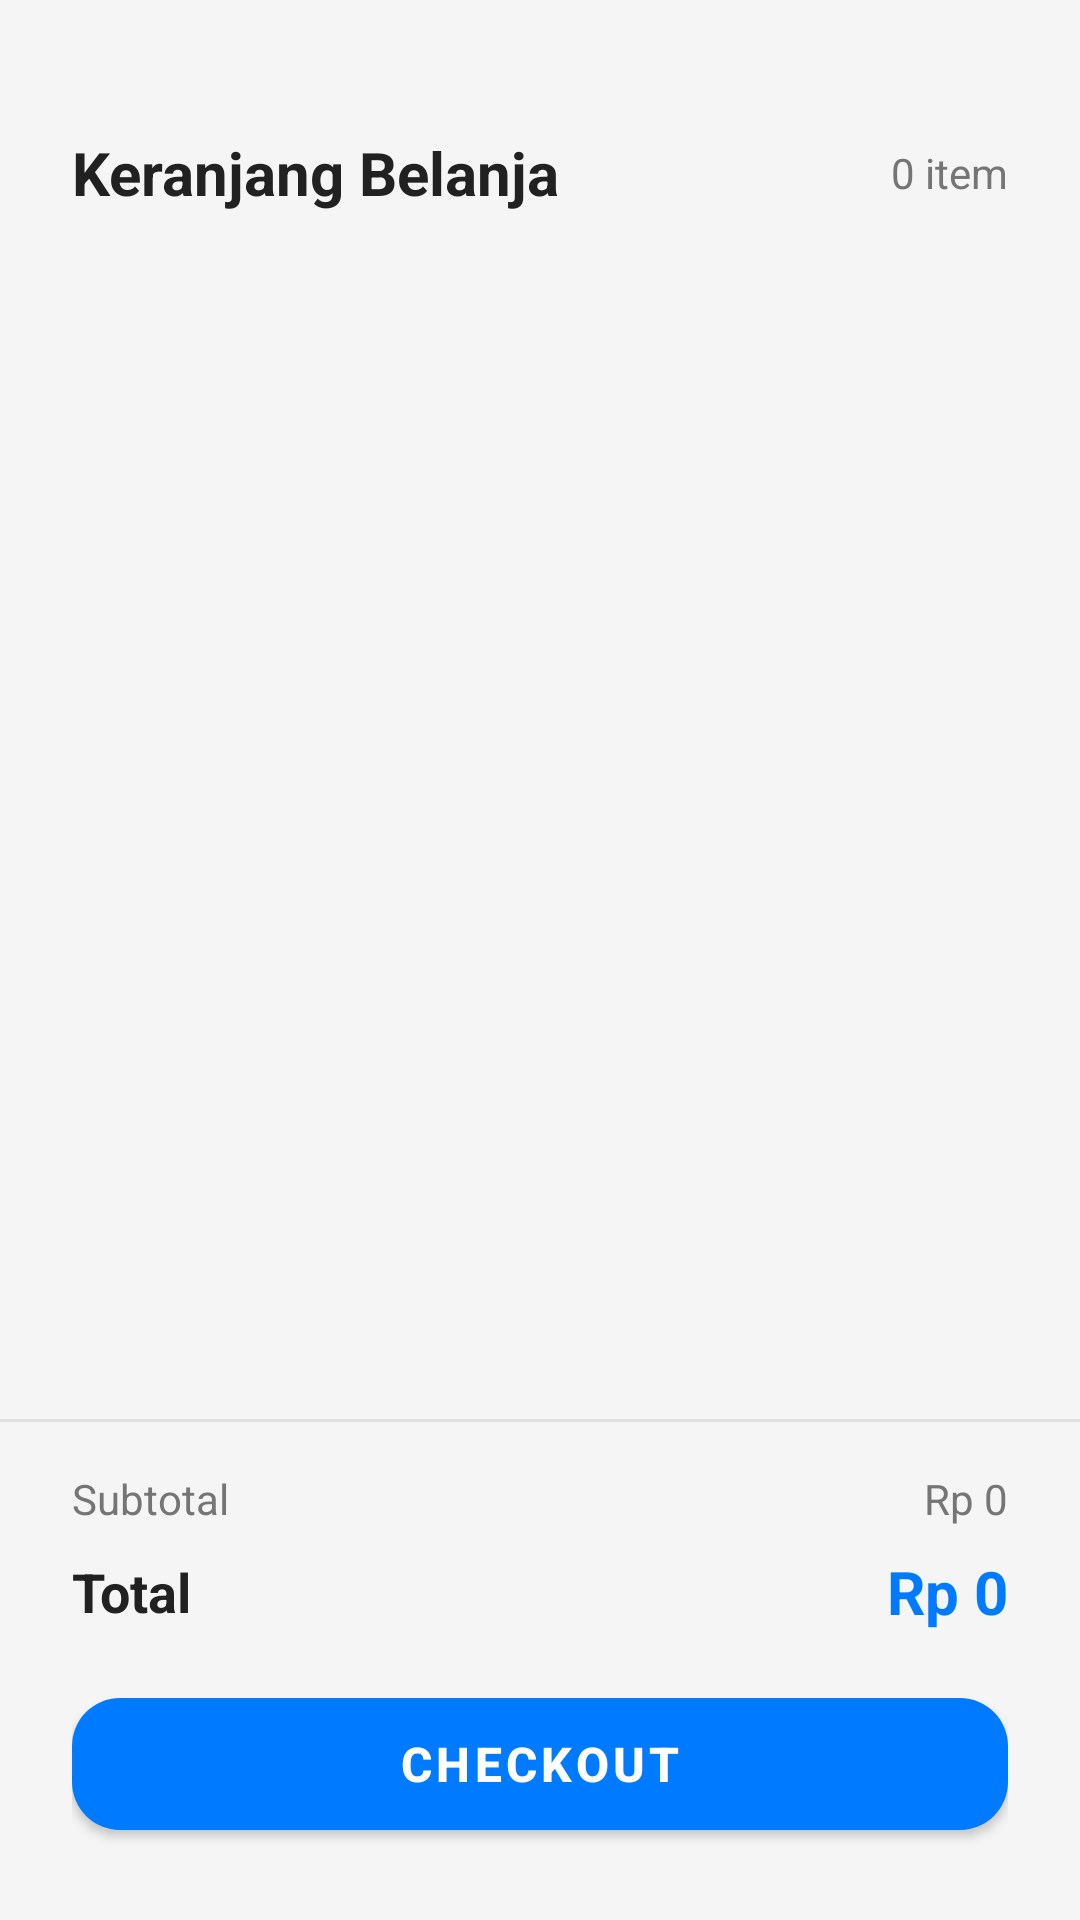

Here is an Android app screen rendered from its layout file. Give the layout XML and the strings, colors and styles it references.
<!-- AndroidManifest.xml: application theme Theme.LuminaStay -->
<!-- res/layout/bottom_sheet_cart.xml -->
<?xml version="1.0" encoding="utf-8"?>
<LinearLayout xmlns:android="http://schemas.android.com/apk/res/android"
    xmlns:app="http://schemas.android.com/apk/res-auto"
    android:layout_width="match_parent"
    android:layout_height="wrap_content"
    android:orientation="vertical"
    android:background="@drawable/bottom_sheet_background"
    android:paddingTop="24dp">

    
    <View
        android:layout_width="40dp"
        android:layout_height="4dp"
        android:layout_gravity="center_horizontal"
        android:background="@drawable/bottom_sheet_handle"
        android:layout_marginBottom="16dp" />

    
    <LinearLayout
        android:layout_width="match_parent"
        android:layout_height="wrap_content"
        android:orientation="horizontal"
        android:paddingStart="24dp"
        android:paddingEnd="24dp"
        android:paddingBottom="16dp"
        android:gravity="center_vertical">

        <TextView
            android:layout_width="0dp"
            android:layout_height="wrap_content"
            android:layout_weight="1"
            android:text="Keranjang Belanja"
            android:textSize="20sp"
            android:textStyle="bold"
            android:textColor="@color/text_primary" />

        <TextView
            android:id="@+id/tvCartItemCount"
            android:layout_width="wrap_content"
            android:layout_height="wrap_content"
            android:text="0 item"
            android:textSize="14sp"
            android:textColor="@color/text_secondary" />

    </LinearLayout>

    
    <androidx.recyclerview.widget.RecyclerView
        android:id="@+id/rvCartItems"
        android:layout_width="match_parent"
        android:layout_height="0dp"
        android:layout_weight="1"
        android:maxHeight="400dp"
        android:paddingStart="16dp"
        android:paddingEnd="16dp"
        android:clipToPadding="false"
        android:nestedScrollingEnabled="true" />

    
    <View
        android:layout_width="match_parent"
        android:layout_height="1dp"
        android:background="@color/gray_light"
        android:layout_marginTop="16dp"
        android:layout_marginBottom="16dp" />

    
    <LinearLayout
        android:layout_width="match_parent"
        android:layout_height="wrap_content"
        android:orientation="vertical"
        android:paddingStart="24dp"
        android:paddingEnd="24dp"
        android:paddingBottom="16dp">

        <LinearLayout
            android:layout_width="match_parent"
            android:layout_height="wrap_content"
            android:orientation="horizontal"
            android:gravity="center_vertical"
            android:layout_marginBottom="8dp">

            <TextView
                android:layout_width="0dp"
                android:layout_height="wrap_content"
                android:layout_weight="1"
                android:text="Subtotal"
                android:textSize="14sp"
                android:textColor="@color/text_secondary" />

            <TextView
                android:id="@+id/tvSubtotal"
                android:layout_width="wrap_content"
                android:layout_height="wrap_content"
                android:text="Rp 0"
                android:textSize="14sp"
                android:textColor="@color/text_secondary" />

        </LinearLayout>

        <LinearLayout
            android:layout_width="match_parent"
            android:layout_height="wrap_content"
            android:orientation="horizontal"
            android:gravity="center_vertical"
            android:layout_marginBottom="16dp">

            <TextView
                android:layout_width="0dp"
                android:layout_height="wrap_content"
                android:layout_weight="1"
                android:text="Total"
                android:textSize="18sp"
                android:textStyle="bold"
                android:textColor="@color/text_primary" />

            <TextView
                android:id="@+id/tvTotalPrice"
                android:layout_width="wrap_content"
                android:layout_height="wrap_content"
                android:text="Rp 0"
                android:textSize="20sp"
                android:textStyle="bold"
                android:textColor="@color/primary_blue" />

        </LinearLayout>

        
        <com.google.android.material.button.MaterialButton
            android:id="@+id/btnCheckout"
            android:layout_width="match_parent"
            android:layout_height="56dp"
            android:text="Checkout"
            android:textSize="16sp"
            android:textStyle="bold"
            android:textColor="@color/white"
            style="@style/Widget.MaterialComponents.Button"
            app:backgroundTint="@color/primary_blue"
            app:cornerRadius="16dp"
            android:elevation="4dp" />

    </LinearLayout>

    
    <View
        android:layout_width="match_parent"
        android:layout_height="8dp" />

</LinearLayout>
<!-- resources referenced by this layout -->
<resources>
  <color name="gray_light">#E0E0E0</color>
  <color name="primary_blue">#FF007BFF</color>
  <color name="text_primary">#212121</color>
  <color name="text_secondary">#757575</color>
  <color name="white">#FFFFFF</color>
  <style name="Theme.LuminaStay" parent="Theme.MaterialComponents.DayNight.DarkActionBar">
          <item name="colorPrimary">@color/purple_primary</item>
          <item name="colorPrimaryVariant">@color/status_bar</item>
          <item name="colorOnPrimary">@color/white</item>
          <item name="colorSecondary">@color/cyan_accent</item>
          <item name="colorSecondaryVariant">@color/cyan_accent</item>
          <item name="colorOnSecondary">@color/white</item>
          <item name="android:statusBarColor">@color/status_bar</item>
          <item name="android:windowBackground">@color/background_light</item>
      </style>
  <color name="purple_primary">#05123E</color>
  <color name="status_bar">#1A1B55</color>
  <color name="cyan_accent">#00E5FF</color>
  <color name="background_light">#F5F5F5</color>
</resources>
